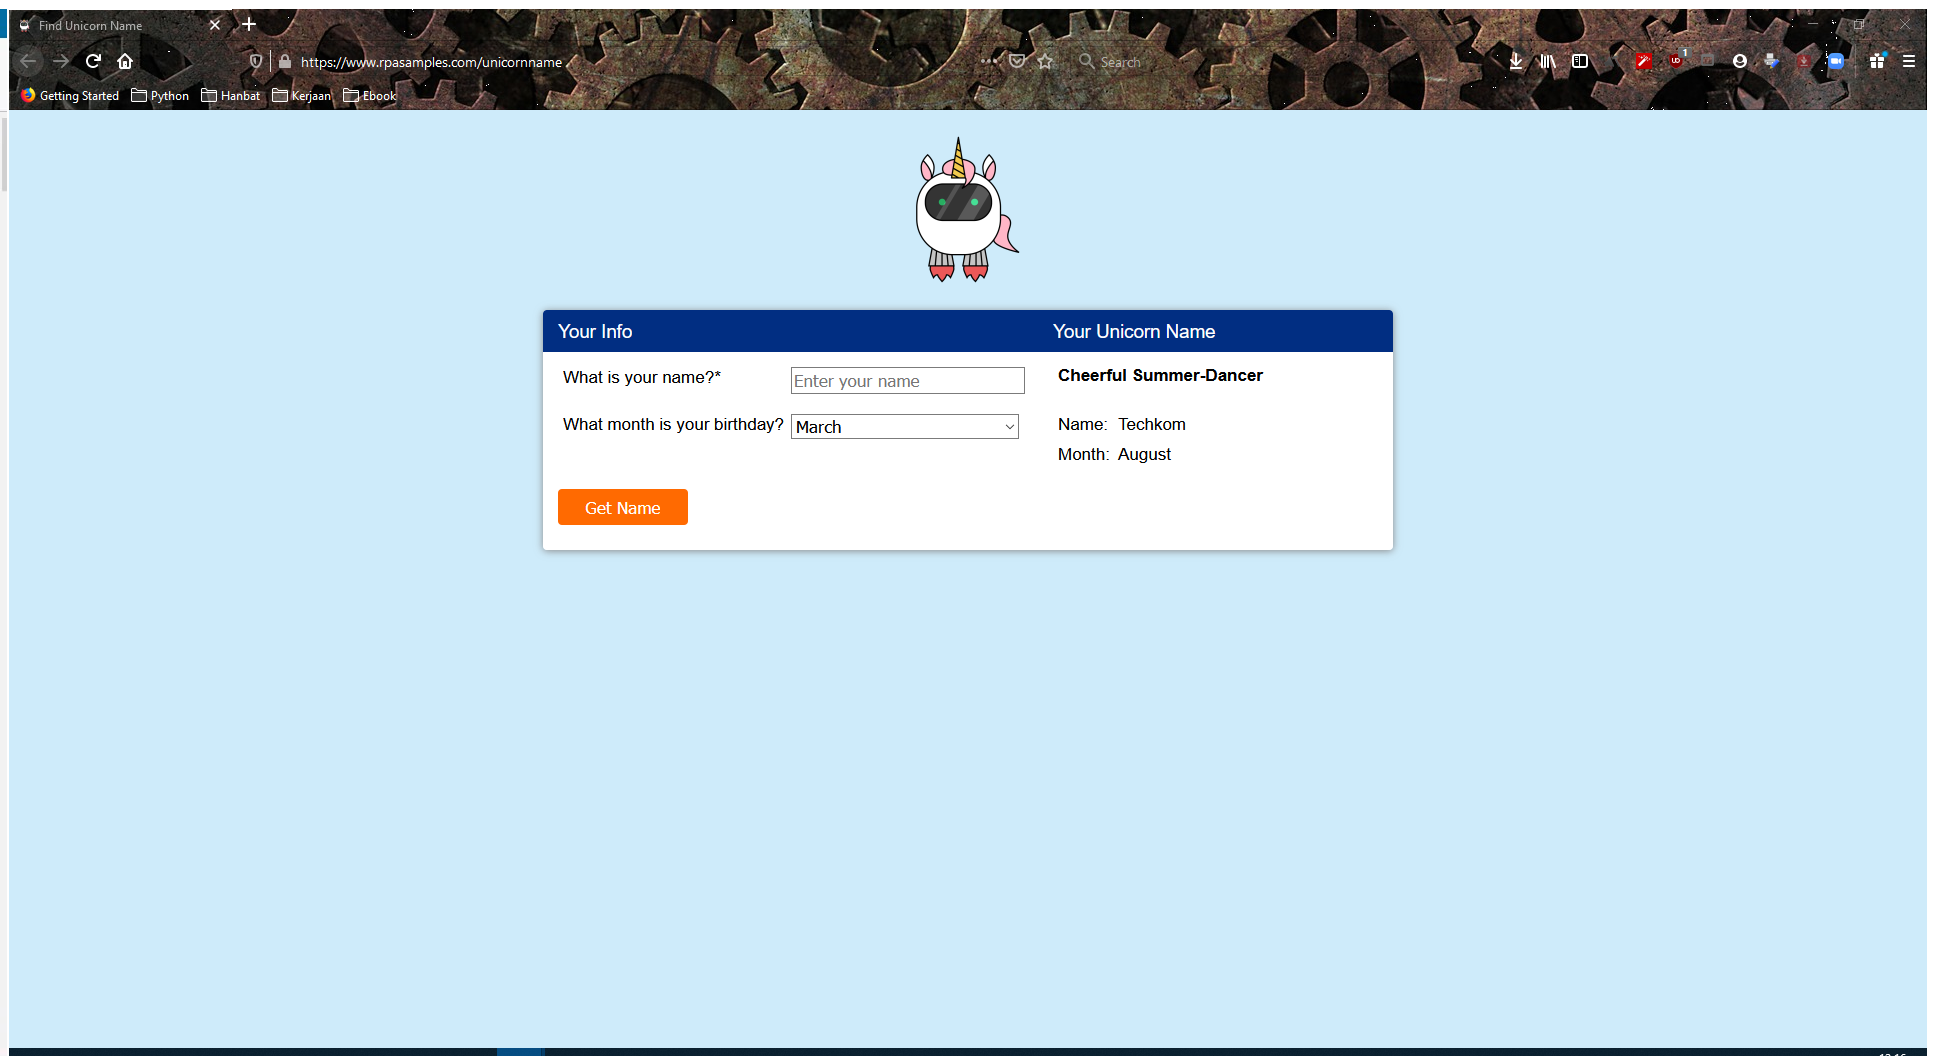
Task: Find Unicorn Name
Workflow: Main

Step 1: Use Browser Firefox: Find Unicorn Name in window 'Find Unicorn Name' (firefox.exe)

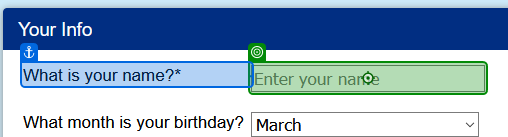
Step 2: type "[Excel.Sheet("Sheet1").Cell("A2")]" into 'What is your name?*'

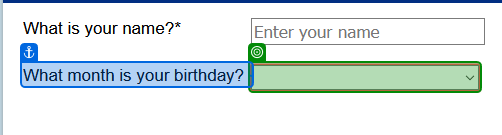
Step 3: select "[Excel.Sheet("Sheet1").Cell("B2")]" in 'What month'

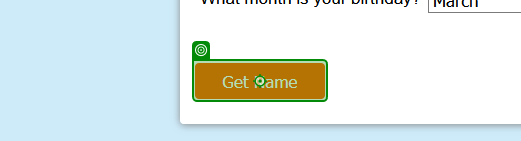
Step 4: click on 'Get Name'

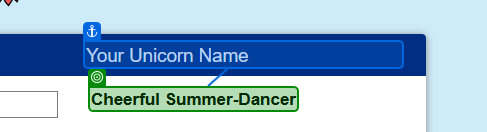
Step 5: get-text from 'Your Unicorn Name'